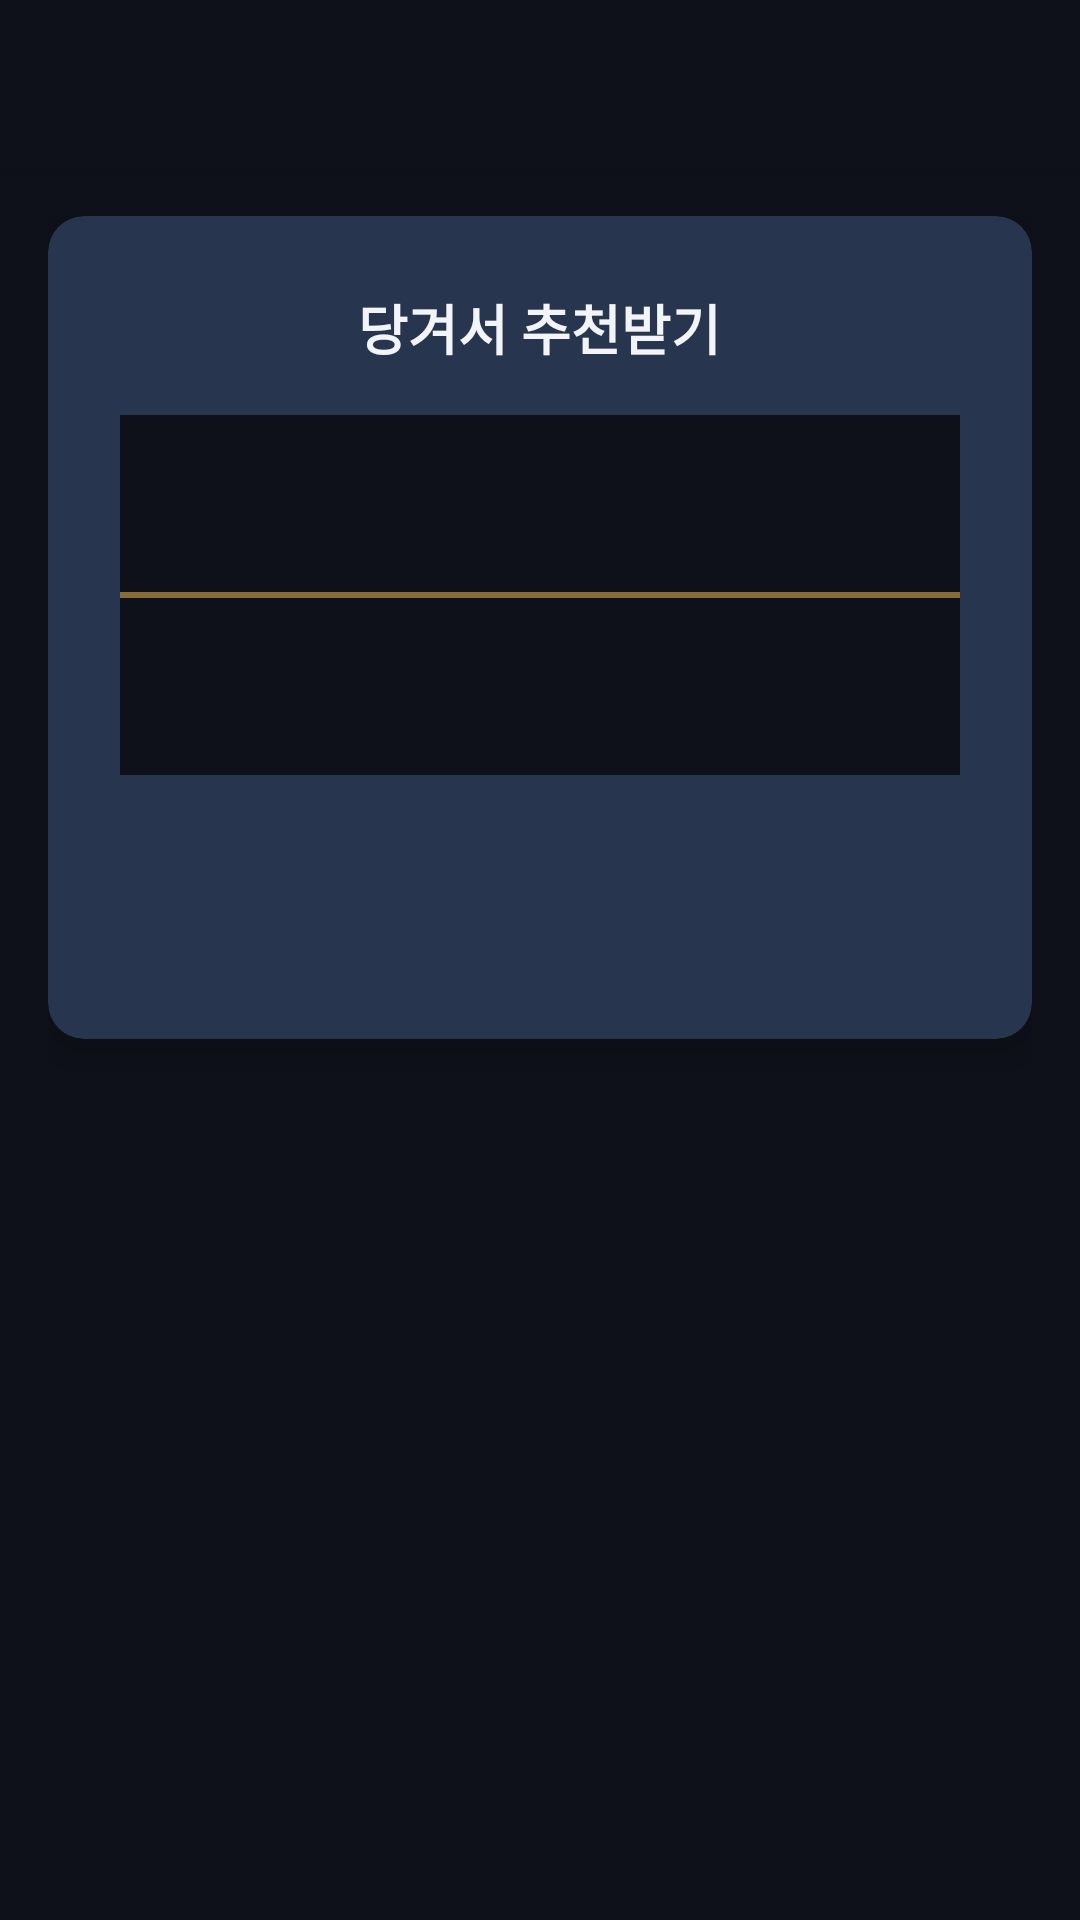

Android layout source for this screen:
<!-- AndroidManifest.xml: activity theme AppTheme.NoActionBar -->
<!-- res/layout/activity_recommend.xml -->
<?xml version="1.0" encoding="utf-8"?>
<androidx.coordinatorlayout.widget.CoordinatorLayout xmlns:android="http://schemas.android.com/apk/res/android"
    xmlns:app="http://schemas.android.com/apk/res-auto"
    xmlns:tools="http://schemas.android.com/tools"
    android:layout_width="match_parent"
    android:layout_height="match_parent"
    android:background="@color/colorMovieDetailBackground"
    tools:context="com.youngariy.mopick.activities.RecommendActivity">

    <com.google.android.material.appbar.AppBarLayout
        android:layout_width="match_parent"
        android:layout_height="wrap_content"
        android:background="@color/colorMovieDetailBackground"
        android:theme="@style/AppTheme.AppBarOverlay">

        <androidx.appcompat.widget.Toolbar
            android:id="@+id/toolbar"
            android:layout_width="match_parent"
            android:layout_height="?attr/actionBarSize"
            android:background="@color/colorMovieDetailBackground"
            app:popupTheme="@style/AppTheme.PopupOverlay" />

    </com.google.android.material.appbar.AppBarLayout>

    <ScrollView
        android:layout_width="match_parent"
        android:layout_height="match_parent"
        android:fillViewport="true"
        app:layout_behavior="@string/appbar_scrolling_view_behavior">

        <LinearLayout
            android:layout_width="match_parent"
            android:layout_height="wrap_content"
            android:orientation="vertical"
            android:padding="16dp">

            
            <androidx.cardview.widget.CardView
                android:id="@+id/card_view_slot_machine"
                android:layout_width="match_parent"
                android:layout_height="wrap_content"
                android:layout_marginBottom="24dp"
                app:cardBackgroundColor="@color/colorMovieDetailSurface"
                app:cardCornerRadius="12dp"
                app:cardElevation="8dp">

                <LinearLayout
                    android:layout_width="match_parent"
                    android:layout_height="wrap_content"
                    android:orientation="vertical"
                    android:padding="24dp"
                    android:gravity="center">

                    <TextView
                        android:layout_width="wrap_content"
                        android:layout_height="wrap_content"
                        android:text="@string/pull_to_recommend"
                        android:textColor="@color/colorMovieDetailTextPrimary"
                        android:textSize="18sp"
                        android:textStyle="bold"
                        android:layout_marginBottom="16dp" />

                    
                    <FrameLayout
                        android:id="@+id/frame_slot_machine"
                        android:layout_width="match_parent"
                        android:layout_height="120dp"
                        android:background="@color/colorMovieDetailBackground"
                        android:clipToPadding="false"
                        android:clipChildren="false">

                        <androidx.recyclerview.widget.RecyclerView
                            android:id="@+id/recycler_view_slot"
                            android:layout_width="match_parent"
                            android:layout_height="match_parent"
                            android:overScrollMode="never"
                            android:scrollbars="none" />

                        
                        <View
                            android:layout_width="match_parent"
                            android:layout_height="2dp"
                            android:layout_gravity="center_vertical"
                            android:background="@color/colorAccent"
                            android:alpha="0.5" />

                    </FrameLayout>

                    <TextView
                        android:id="@+id/text_view_slot_title"
                        android:layout_width="match_parent"
                        android:layout_height="wrap_content"
                        android:layout_marginTop="16dp"
                        android:gravity="center"
                        android:text=""
                        android:textColor="@color/colorMovieDetailTextPrimary"
                        android:textSize="20sp"
                        android:textStyle="bold"
                        android:minHeight="48dp" />

                </LinearLayout>
            </androidx.cardview.widget.CardView>

            
            <androidx.cardview.widget.CardView
                android:id="@+id/card_view_movie_details"
                android:layout_width="match_parent"
                android:layout_height="wrap_content"
                android:visibility="gone"
                app:cardBackgroundColor="@color/colorMovieDetailSurface"
                app:cardCornerRadius="12dp"
                app:cardElevation="8dp">

                <LinearLayout
                    android:layout_width="match_parent"
                    android:layout_height="wrap_content"
                    android:orientation="vertical"
                    android:padding="16dp">

                    <ImageView
                        android:id="@+id/image_view_movie_poster"
                        android:layout_width="match_parent"
                        android:layout_height="200dp"
                        android:layout_marginBottom="16dp"
                        android:scaleType="centerCrop"
                        android:background="@android:color/darker_gray" />

                    <TextView
                        android:id="@+id/text_view_movie_title"
                        android:layout_width="match_parent"
                        android:layout_height="wrap_content"
                        android:textColor="@color/colorMovieDetailTextPrimary"
                        android:textSize="24sp"
                        android:textStyle="bold"
                        android:layout_marginBottom="8dp" />

                    <TextView
                        android:id="@+id/text_view_movie_overview"
                        android:layout_width="match_parent"
                        android:layout_height="wrap_content"
                        android:textColor="@color/colorMovieDetailTextSecondary"
                        android:textSize="14sp"
                        android:layout_marginBottom="8dp" />

                    <LinearLayout
                        android:layout_width="match_parent"
                        android:layout_height="wrap_content"
                        android:orientation="horizontal"
                        android:layout_marginTop="8dp">

                        <TextView
                            android:layout_width="wrap_content"
                            android:layout_height="wrap_content"
                            android:text="평점: "
                            android:textColor="@color/colorMovieDetailTextSecondary"
                            android:textSize="14sp" />

                        <TextView
                            android:id="@+id/text_view_movie_rating"
                            android:layout_width="wrap_content"
                            android:layout_height="wrap_content"
                            android:textColor="@color/colorMovieDetailTextPrimary"
                            android:textSize="14sp"
                            android:textStyle="bold" />

                        <View
                            android:layout_width="0dp"
                            android:layout_height="1dp"
                            android:layout_weight="1" />

                        <TextView
                            android:layout_width="wrap_content"
                            android:layout_height="wrap_content"
                            android:text="개봉일: "
                            android:textColor="@color/colorMovieDetailTextSecondary"
                            android:textSize="14sp" />

                        <TextView
                            android:id="@+id/text_view_movie_release_date"
                            android:layout_width="wrap_content"
                            android:layout_height="wrap_content"
                            android:textColor="@color/colorMovieDetailTextPrimary"
                            android:textSize="14sp"
                            android:textStyle="bold" />

                    </LinearLayout>

                </LinearLayout>
            </androidx.cardview.widget.CardView>

        </LinearLayout>
    </ScrollView>

</androidx.coordinatorlayout.widget.CoordinatorLayout>
<!-- resources referenced by this layout -->
<resources>
  <color name="colorAccent">#FFC857</color>
  <color name="colorMovieDetailBackground">#0E1119</color>
  <color name="colorMovieDetailSurface">#27364E</color>
  <color name="colorMovieDetailTextPrimary">#F2F4F8</color>
  <color name="colorMovieDetailTextSecondary">#C5CAD6</color>
  <string name="pull_to_recommend">당겨서 추천받기</string>
  <style name="AppTheme.AppBarOverlay" parent="ThemeOverlay.MaterialComponents.Dark.ActionBar">
          <item name="colorPrimaryDark">@color/colorMovieDetailSurface</item>
          <item name="colorPrimary">@color/colorMovieDetailSurface</item>
      </style>
  <style name="AppTheme.PopupOverlay" parent="ThemeOverlay.MaterialComponents.Dark" />
  <style name="AppTheme.NoActionBar" parent="Theme.MaterialComponents.NoActionBar">
          <item name="colorPrimary">@color/colorPrimary</item>
          <item name="colorPrimaryVariant">@color/colorPrimaryDark</item>
          <item name="colorAccent">@color/colorAccent</item>
          <item name="colorSecondary">@color/colorAccent</item>
          <item name="colorSurface">@color/colorSurface</item>
          <item name="colorOnSurface">@color/colorOnSurface</item>
          <item name="colorControlNormal">@color/colorOnSurface</item>
          <item name="colorControlActivated">@color/colorAccent</item>
          <item name="windowActionBar">false</item>
          <item name="windowNoTitle">true</item>
          <item name="android:windowContentTransitions">true</item>
          <item name="android:windowLightStatusBar">false</item>
          <item name="android:navigationBarColor">@color/colorBackground</item>
          <item name="android:fontFamily">sans-serif-medium</item>
          <item name="fontFamily">sans-serif-medium</item>
          <item name="android:textColorPrimary">@color/colorOnSurface</item>
          <item name="android:textColorSecondary">@color/colorSubtleText</item>
      </style>
  <color name="colorPrimary">#FF6B4A</color>
  <color name="colorPrimaryDark">#E14D2A</color>
  <color name="colorSurface">#27364E</color>
  <color name="colorOnSurface">#F2F4F8</color>
  <color name="colorBackground">#0E1119</color>
  <color name="colorSubtleText">#C5CAD6</color>
</resources>
